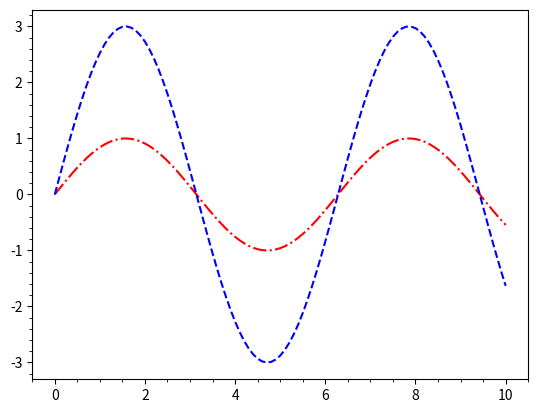

Reproduce this figure in Python.
import matplotlib.pyplot as plt
from math import sin

# liste med x-verdier
xs = [n / 10 for n in range(101)]
# 2 ulike lister med y-verdier
ys_1 = [sin(x) for x in xs]
ys_2 = [3 * sin(x) for x in xs]

plt.minorticks_on()

plt.plot(xs, ys_1, "-.r")
plt.plot(xs, ys_2, "--b")

# savefig lagrer filene
plt.savefig("uke_11_oppg_7b.png")

# interaktivt vindu
plt.show()

# Hva skjer om vi ikke har med den raden: plt.show()?
# Du får ikke opp grafikken
